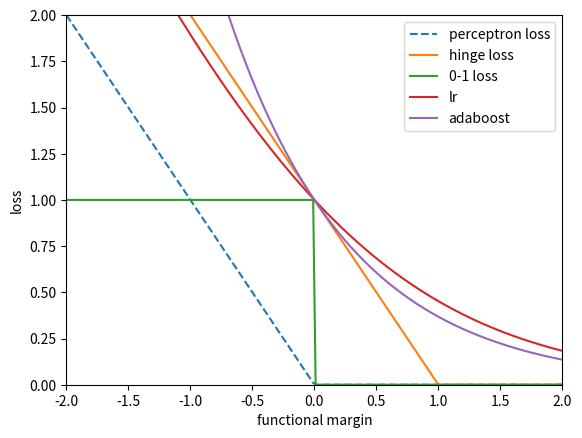

Here is the Python script that generated this plot:
# -*- coding: utf-8 -*-
"""
Created on Wed Jun 26 15:17:50 2019

[redacted]
"""

import numpy as np
import matplotlib.pyplot as plt

x = np.linspace(-2,2,200)
# perceptron loss
y1 = list(map(lambda x: max(0, -x), x))
# hinge loss
y2 = list(map(lambda x: max(0,1-x), x))
# 0-1 loss
y3 = list(map(lambda x:1 if x <= 0 else 0, x))

# lr loss
y4 = list(map(lambda x:np.log2(1+np.exp(-x)), x))
# adaboost
y5 = list(map(lambda x:np.exp(-x), x))
plt.plot(x,y1,'--', label='perceptron loss')
plt.plot(x,y2, '-', label='hinge loss' )
plt.plot(x,y3, '-', label='0-1 loss')
plt.plot(x,y4, '-', label='lr')
plt.plot(x,y5, '-', label='adaboost')

plt.legend()
plt.xlim(-2,2)
plt.ylim(0,2)
plt.xlabel("functional margin")
plt.ylabel("loss")
plt.savefig("test.png")
plt.show()

